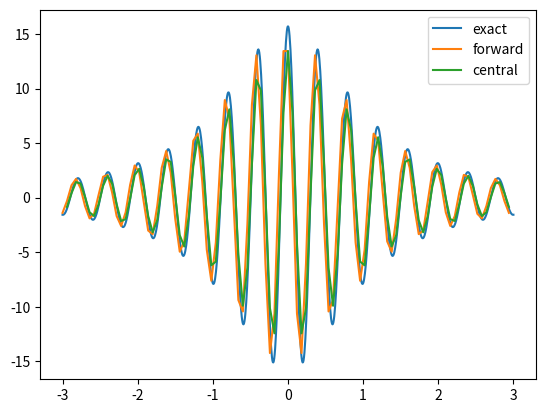

This figure's Python source:
import numpy as np
import matplotlib.pyplot as plt

## -------- (1-2)
# Parameters
B = 3; A = -3
N = 100

# Forward differences
dx = (B - A) / N
x = np.linspace(A, B, N+1)
y = np.sin(5 * np.pi * x) / (1 + x ** 2)
#
dy = np.diff(y)
der_forward = dy / dx
der_central = (y[2:] - y[:-2]) / (2 * dx)
#
xx = np.linspace(A, B, 1000)
der_exact = 5 * np.pi * np.cos(5 * np.pi * xx) / (1 + xx ** 2)  -  2 * xx * np.sin(5 * np.pi * xx) / (1 + xx ** 2) ** 2

fig, ax = plt.subplots()
ax.plot(xx, der_exact, label="exact")
ax.plot(x[:-1], der_forward, label="forward")
ax.plot(x[1:-1], der_central, label="central")
ax.legend()
plt.show()
